Labelled photos from "dataset_fruit_veg", an image-classification folder in srg000/image_search_engine. The possible labels are: apple, banana, beetroot, bell pepper, cabbage, capsicum, carrot, cauliflower, chilli pepper, corn, cucumber, eggplant, garlic, ginger, grapes, jalepeno, kiwi, lemon, lettuce, mango, onion, orange, paprika, pear, peas, pineapple, pomegranate, potato, raddish, soy beans, spinach, sweet corn, sweet potato, tomato, turnip, watermelon.

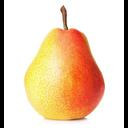
Label: pear

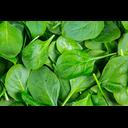
Label: spinach

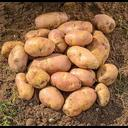
Label: potato

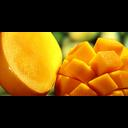
Label: mango

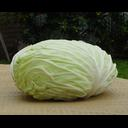
Label: cabbage

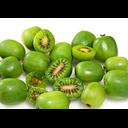
Label: kiwi
